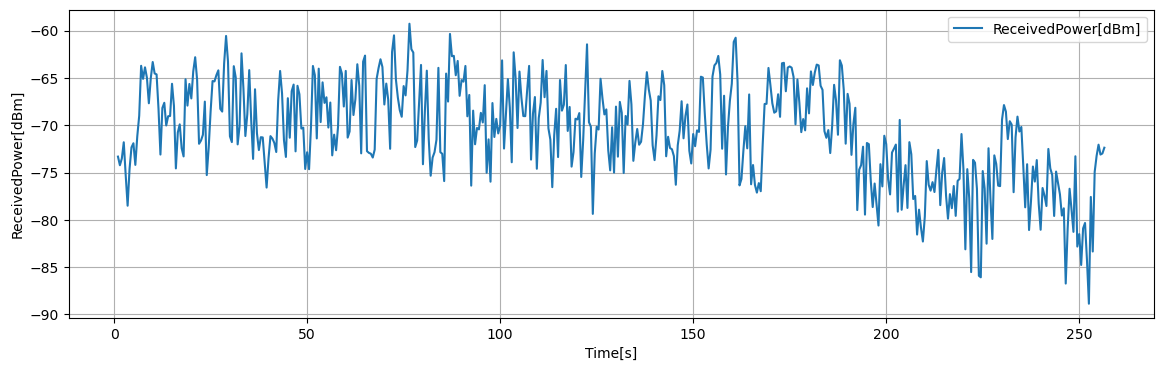

The file beside this chart, header and first rows:
Time[s], Volt[V], ReceivedPower[dBm], 1step_diff[dB]
1, 0.1717, -73.32, 0.4168
1.5, 0.1603, -74.23, -0.912
2, 0.1691, -73.52, 0.7116
2.5, 0.1906, -71.8, 1.717
3, 0.1472, -75.27, -3.47
3.5, 0.1068, -78.51, -3.237
4, 0.1554, -74.61, 3.892
4.5, 0.1839, -72.34, 2.277
5, 0.1893, -71.9, 0.434
5.5, 0.1607, -74.19, -2.287
6, 0.1985, -71.17, 3.021
6.5, 0.2256, -69, 2.173
7, 0.2917, -63.71, 5.282
7.5, 0.2744, -65.09, -1.378
8, 0.2897, -63.88, 1.217
8.5, 0.2759, -64.97, -1.099
9, 0.2421, -67.68, -2.702
9.5, 0.2753, -65.02, 2.654
10, 0.2966, -63.32, 1.706
10.5, 0.2815, -64.52, -1.208
11, 0.2803, -64.63, -0.1008
11.5, 0.2348, -68.27, -3.64
12, 0.1744, -73.1, -4.833
12.5, 0.2359, -68.18, 4.922
13, 0.2428, -67.63, 0.5508
13.5, 0.2128, -70.02, -2.396
14, 0.225, -69.05, 0.9744
14.5, 0.2253, -69.02, 0.024
15, 0.2679, -65.62, 3.407
15.5, 0.2387, -67.96, -2.34
16, 0.1561, -74.56, -6.608
16.5, 0.2036, -70.76, 3.804
17, 0.2142, -69.91, 0.8516
17.5, 0.1826, -72.44, -2.528
18, 0.1719, -73.29, -0.8568
18.5, 0.2739, -65.14, 8.157
19, 0.2391, -67.92, -2.788
19.5, 0.2677, -65.64, 2.288
20, 0.2485, -67.17, -1.53
20.5, 0.2843, -64.3, 2.865
21, 0.303, -62.81, 1.492
21.5, 0.2732, -65.19, -2.384
22, 0.1886, -71.96, -6.767
22.5, 0.1928, -71.62, 0.3392
23, 0.2005, -71.01, 0.6128
23.5, 0.2443, -67.5, 3.508
24, 0.1472, -75.27, -7.769
24.5, 0.1836, -72.36, 2.909
25, 0.2317, -68.51, 3.848
25.5, 0.2715, -65.33, 3.185
26, 0.2711, -65.36, -0.0364
26.5, 0.2793, -64.7, 0.6632
27, 0.2856, -64.2, 0.504
27.5, 0.2348, -68.27, -4.07
28, 0.2311, -68.56, -0.2896
28.5, 0.2947, -63.47, 5.086
29, 0.3311, -60.56, 2.911
29.5, 0.2972, -63.27, -2.71
30, 0.1985, -71.17, -7.898
30.5, 0.1908, -71.78, -0.6144
... 452 more rows
